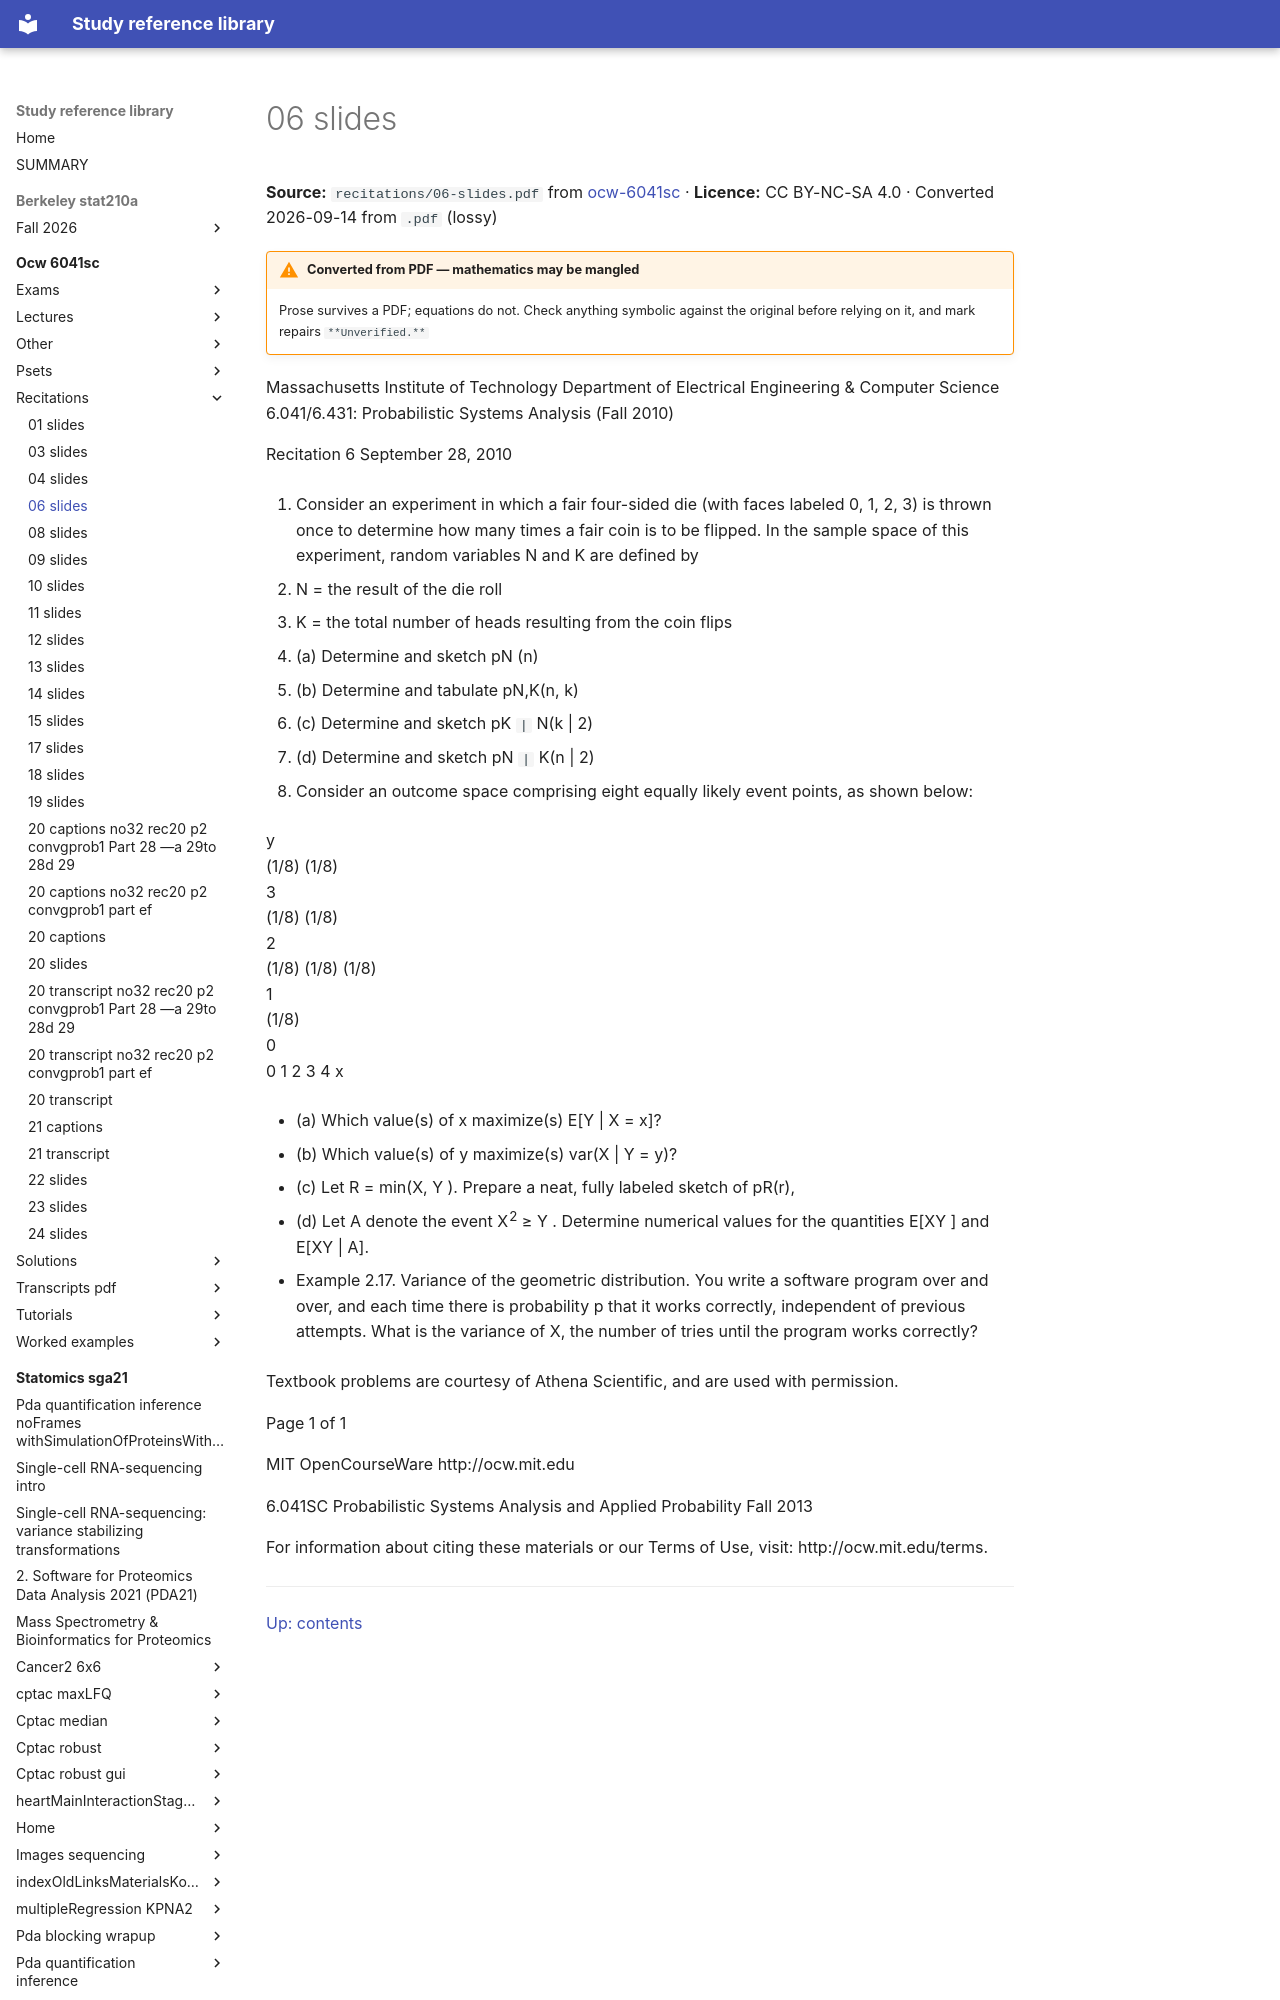

repository: Claptar/knowledge-base-library · page: ocw-6041sc/recitations/06-slides/index.html · generator: mkdocs

---
title: 06 slides
source: https://ocw.mit.edu/courses/6-041sc-probabilistic-systems-analysis-and-applied-probability-fall-2013/
source_file: sources/ocw-6041sc/recitations/06-slides.pdf
licence: CC BY-NC-SA 4.0
route: pdf
fidelity: lossy
converted: '2026-09-14'
---
